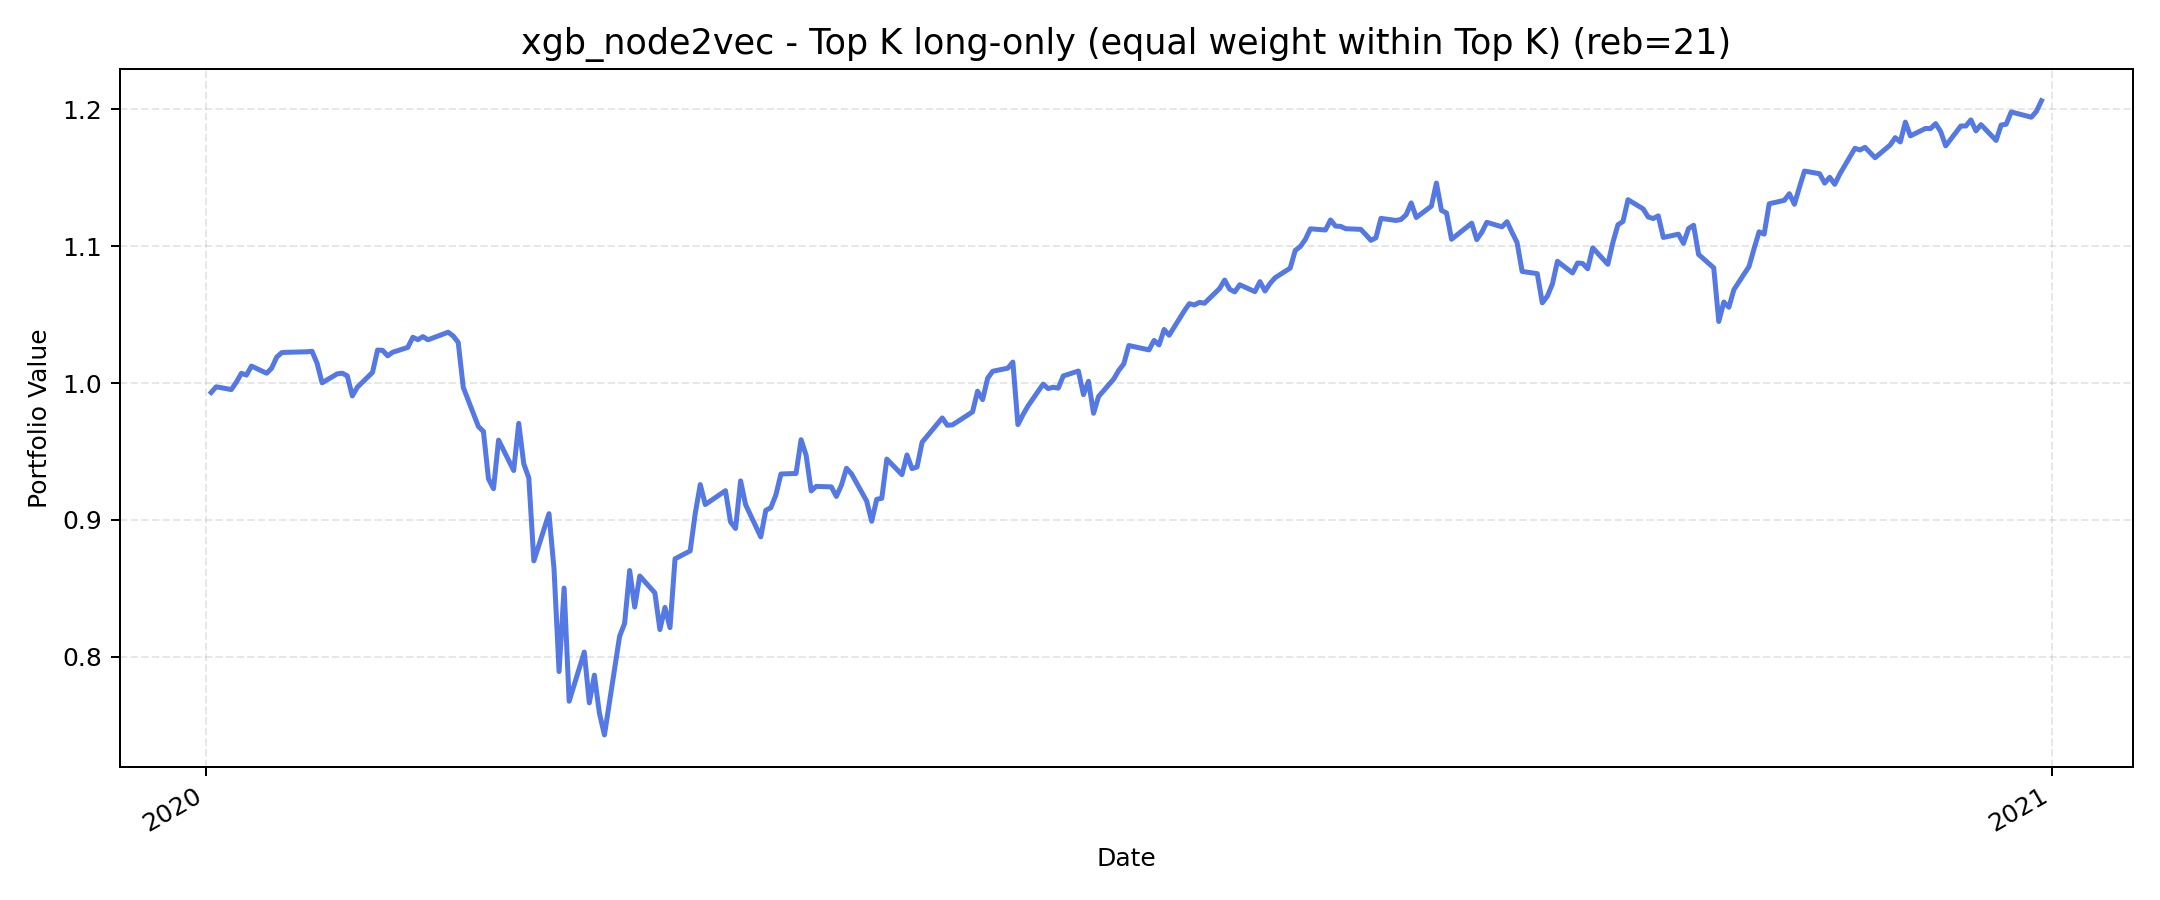

Values plotted in this chart, from the file beside it:
, value
2020-01-02, 0.9931
2020-01-03, 0.9973
2020-01-06, 0.9952
2020-01-07, 1.001
2020-01-08, 1.007
2020-01-09, 1.006
2020-01-10, 1.012
2020-01-13, 1.007
2020-01-14, 1.011
2020-01-15, 1.019
2020-01-16, 1.022
2020-01-17, 1.022
2020-01-21, 1.023
2020-01-22, 1.023
2020-01-23, 1.015
2020-01-24, 1
2020-01-27, 1.007
2020-01-28, 1.007
2020-01-29, 1.005
2020-01-30, 0.9906
2020-01-31, 0.997
2020-02-03, 1.008
2020-02-04, 1.024
2020-02-05, 1.024
2020-02-06, 1.02
2020-02-07, 1.022
2020-02-10, 1.026
2020-02-11, 1.033
2020-02-12, 1.032
2020-02-13, 1.034
2020-02-14, 1.032
2020-02-18, 1.037
2020-02-19, 1.034
2020-02-20, 1.03
2020-02-21, 0.9968
2020-02-24, 0.9683
2020-02-25, 0.9646
2020-02-26, 0.93
2020-02-27, 0.9229
2020-02-28, 0.9583
2020-03-02, 0.9361
2020-03-03, 0.9705
2020-03-04, 0.941
2020-03-05, 0.9307
2020-03-06, 0.8701
2020-03-09, 0.9046
2020-03-10, 0.8642
2020-03-11, 0.7893
2020-03-12, 0.8503
2020-03-13, 0.7676
2020-03-16, 0.8035
2020-03-17, 0.7664
2020-03-18, 0.7867
2020-03-19, 0.759
2020-03-20, 0.743
2020-03-23, 0.8149
2020-03-24, 0.8245
2020-03-25, 0.8631
2020-03-26, 0.8364
2020-03-27, 0.8591
... 192 more rows
